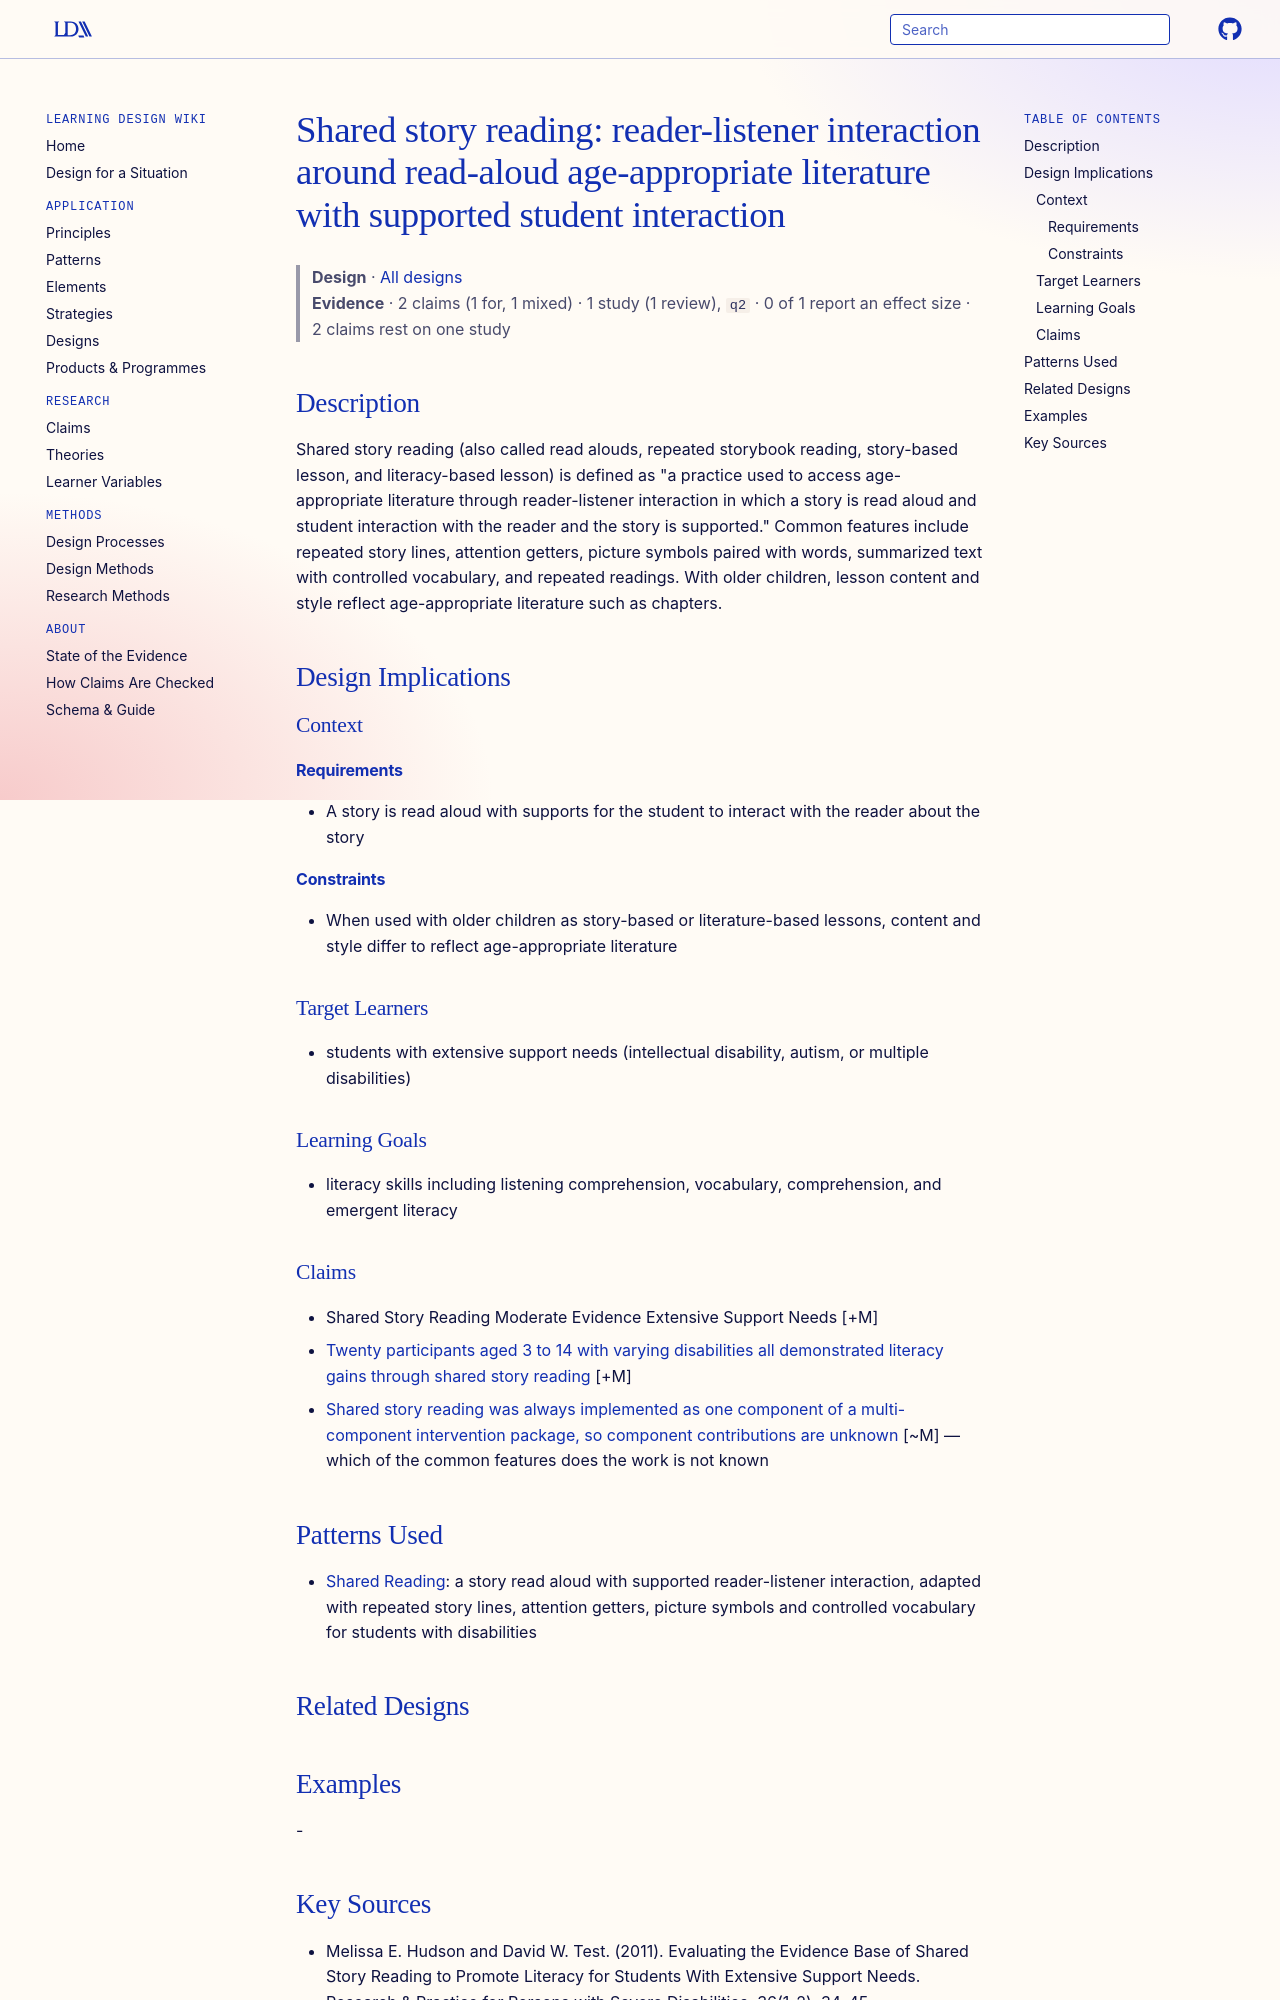

repository: Learning-Design-Alliance/learning-wiki · page: designs/shared-story-reading-definition-features/index.html · generator: mkdocs

---
type: design
id: shared-story-reading-definition-features
title: "Shared story reading: reader-listener interaction around read-aloud age-appropriate literature with supported student interaction"
description: "Shared story reading (also called read alouds, repeated storybook reading, story-based lesson, and literacy-based lesson) is defined as \"a practice used to access age-appropriate literature through reader-listener int..."
status: review
generated:
  by: "process:settle-candidates"
  at: 2026-10-16
sources:
  - id: melissa-e-hudson-and-david-w-test-2011
    resource: "http://www.education.uncc.edu/access/"
    title: "Melissa E. Hudson and David W. Test. (2011). Evaluating the Evidence Base of Shared Story Reading to Promote Literacy for Students With Extensive Support Needs. Research & Practice for Persons with Severe Disabilities, 36(1-2), 34-45. http://www.education.uncc.edu/access/"
    author: Melissa E. Hudson and David W. Test
---

# Shared story reading: reader-listener interaction around read-aloud age-appropriate literature with supported student interaction

> **Design** · [All designs](index.md)
> **Evidence** · 2 claims (1 for, 1 mixed) · 1 study (1 review), `q2` · 0 of 1 report an effect size · 2 claims rest on one study

## Description
Shared story reading (also called read alouds, repeated storybook reading, story-based lesson, and literacy-based lesson) is defined as "a practice used to access age-appropriate literature through reader-listener interaction in which a story is read aloud and student interaction with the reader and the story is supported." Common features include repeated story lines, attention getters, picture symbols paired with words, summarized text with controlled vocabulary, and repeated readings. With older children, lesson content and style reflect age-appropriate literature such as chapters.

## Design Implications

### Context
#### Requirements
- A story is read aloud with supports for the student to interact with the reader about the story
#### Constraints
- When used with older children as story-based or literature-based lessons, content and style differ to reflect age-appropriate literature

### Target Learners
- students with extensive support needs (intellectual disability, autism, or multiple disabilities)

### Learning Goals
- literacy skills including listening comprehension, vocabulary, comprehension, and emergent literacy

### Claims
- Shared Story Reading Moderate Evidence Extensive Support Needs [+M]
- [Twenty participants aged 3 to 14 with varying disabilities all demonstrated literacy gains through shared story reading](../claims/twenty-participants-literacy-gains-shared-story-reading.md) [+M]
- [Shared story reading was always implemented as one component of a multi-component intervention package, so component contributions are unknown](../claims/shared-story-reading-multicomponent-package-unknown-components.md) [~M] — which of the common features does the work is not known
